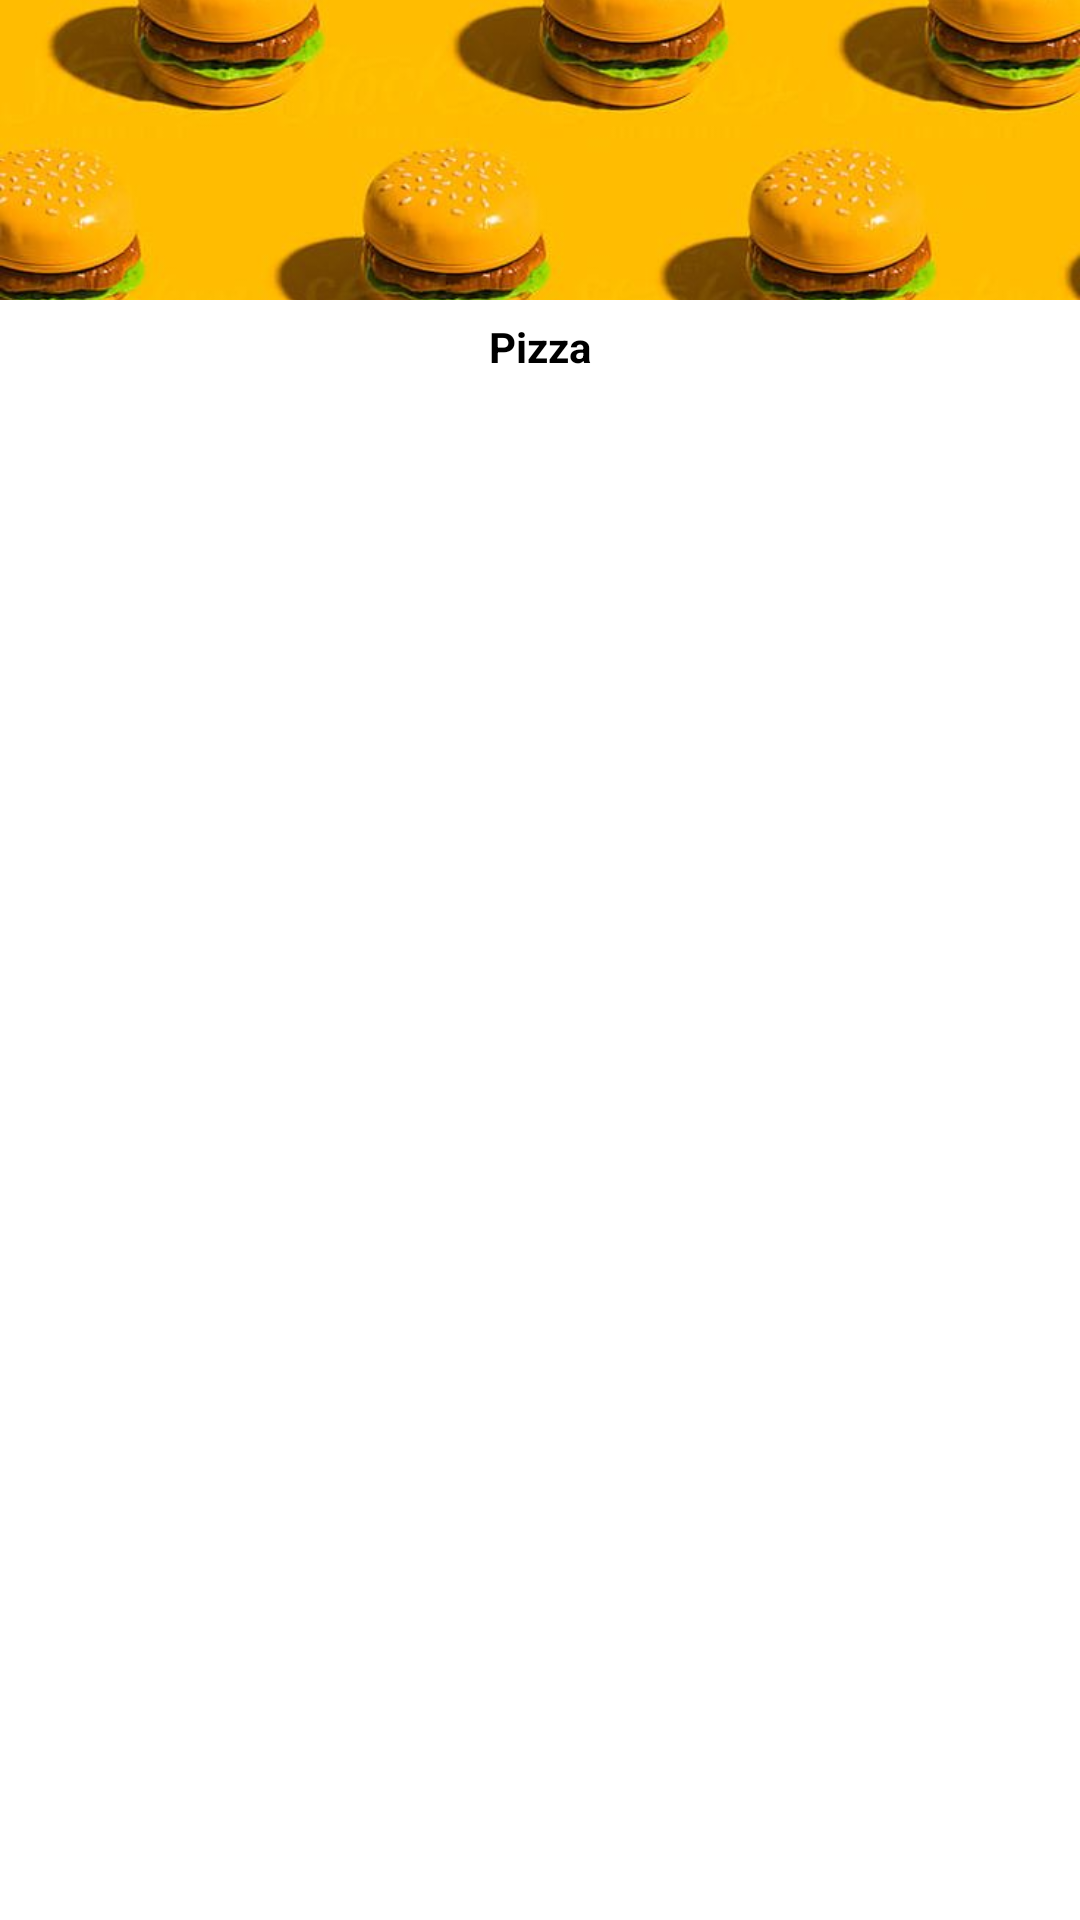

Produce the Android XML layout that renders to this screen, including the resource entries it uses.
<!-- AndroidManifest.xml: application theme Theme.MyApplication -->
<!-- res/layout/category.xml -->
<?xml version="1.0" encoding="utf-8"?>
<LinearLayout xmlns:android="http://schemas.android.com/apk/res/android"
    android:layout_width="100dp"
    xmlns:app="http://schemas.android.com/apk/res-auto"
    app:cardCornerRadius="25dp"
    android:layout_height="wrap_content">

    <LinearLayout
        android:layout_width="match_parent"
        android:layout_height="wrap_content"
        android:orientation="vertical"
        android:gravity="center">

        <ImageView
            android:layout_width="match_parent"
            android:layout_height="100dp"
            android:src="@drawable/bg_login"
            android:scaleType="centerCrop"
            android:id="@+id/img_category">
        </ImageView>

        <TextView
            android:paddingBottom="10dp"
            android:textStyle="bold"
            android:id="@+id/title"
            android:layout_width="wrap_content"
            android:layout_height="wrap_content"
            android:paddingTop="6dp"
            android:textSize="14sp"
            android:textColor="@color/black"
            android:text="Pizza">
        </TextView>
    </LinearLayout>

</LinearLayout>
<!-- resources referenced by this layout -->
<resources>
  <!-- drawable bg_login: jpg bitmap (drawable, 103776 bytes) -->
  <!-- not gathered from this repository: default colours our renderer supplied (Android Studio template values) -->
  <color name="black">#FF000000</color>
</resources>
